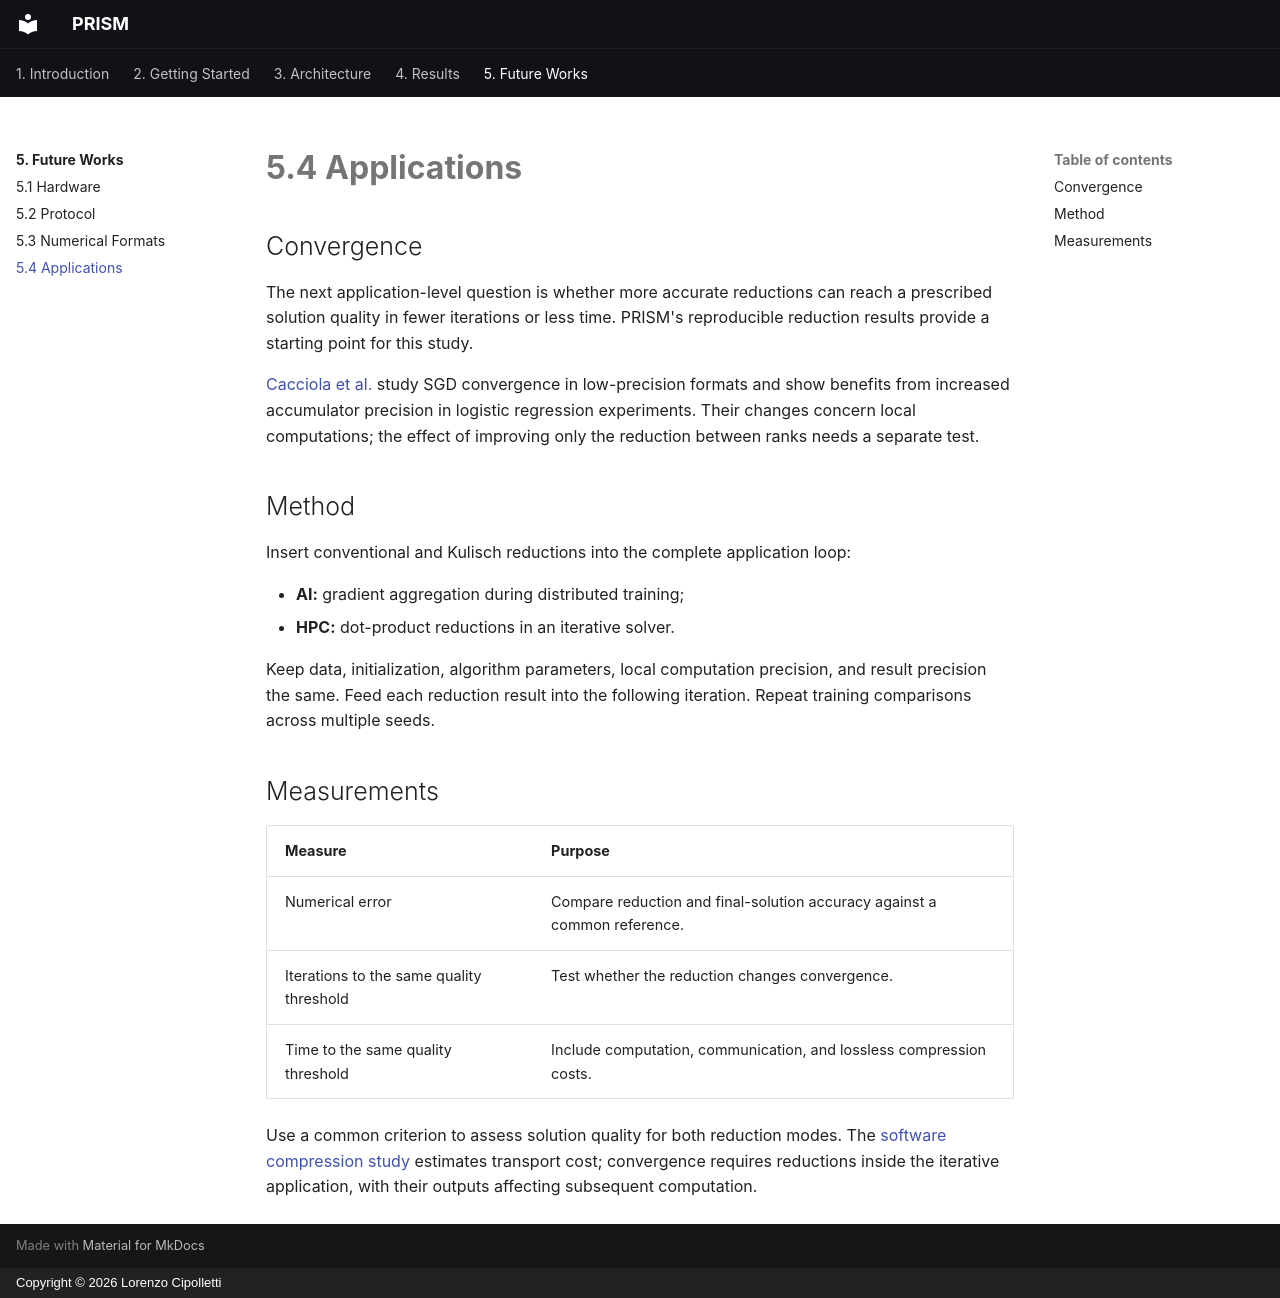

repository: uniquadev/prism · page: chapters/5-future-works/applications/index.html · generator: mkdocs · copyright: Copyright © 2026 Lorenzo Cipolletti

# 5.4 Applications

## Convergence

The next application-level question is whether more accurate reductions can
reach a prescribed solution quality in fewer iterations or less time.
PRISM's reproducible reduction results provide a starting point for this study.

[Cacciola et al.](https://arxiv.org/html/2301.01651v2) study SGD convergence in
low-precision formats and show benefits from increased accumulator precision in
logistic regression experiments. Their changes concern local computations;
the effect of improving only the reduction between ranks needs a separate test.

## Method

Insert conventional and Kulisch reductions into the complete application loop:

- **AI:** gradient aggregation during distributed training;
- **HPC:** dot-product reductions in an iterative solver.

Keep data, initialization, algorithm parameters, local computation precision,
and result precision the same. Feed each reduction result into the following
iteration. Repeat training comparisons across multiple seeds.

## Measurements

| Measure | Purpose |
| --- | --- |
| Numerical error | Compare reduction and final-solution accuracy against a common reference. |
| Iterations to the same quality threshold | Test whether the reduction changes convergence. |
| Time to the same quality threshold | Include computation, communication, and lossless compression costs. |

Use a common criterion to assess solution quality for both reduction modes.
The [software compression study](protocol.md#accumulator-compression)
estimates transport cost; convergence requires reductions inside the iterative
application, with their outputs affecting subsequent computation.
